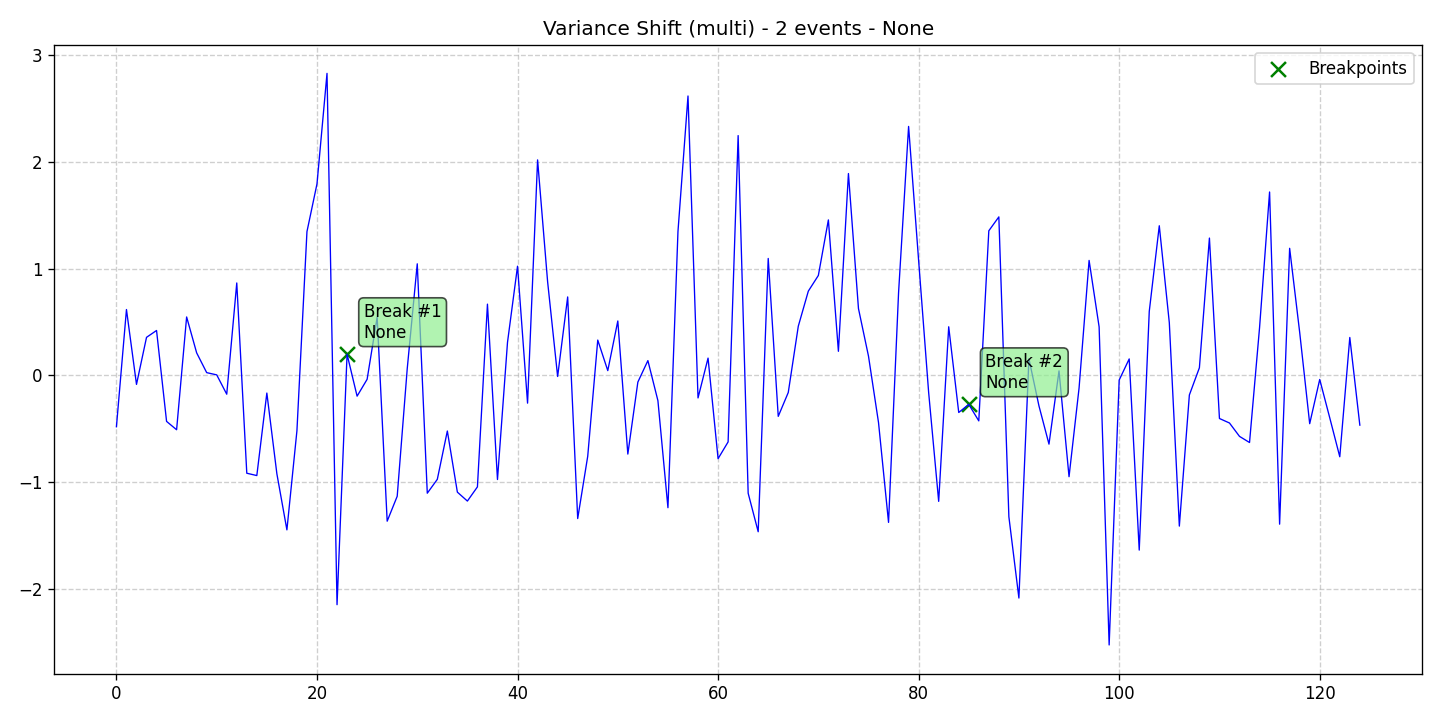

The table this chart was drawn from, first rows:
data, stationary, det_lin_up, det_lin_down, det_quad, det_cubic, det_exp, det_damped, stoc_trend, volatility, single_seas, multiple_seas, point_anom_single, point_anom_multi, collect_anom, context_anom, mean_shift, var_shift, trend_shift, date, is_break, is_anomaly, is_multi, location_beginning
-0.4828, 0, 0, 0, 0, 0, 0, 0, 0, 0, 0, 0, 0, 0, 0, 0, 0, 1, 0, 2020-01-01, 0, 0, 1, 0
0.6161, 0, 0, 0, 0, 0, 0, 0, 0, 0, 0, 0, 0, 0, 0, 0, 0, 1, 0, 2020-01-02, 0, 0, 1, 0
-0.08604, 0, 0, 0, 0, 0, 0, 0, 0, 0, 0, 0, 0, 0, 0, 0, 0, 1, 0, 2020-01-03, 0, 0, 1, 0
0.3552, 0, 0, 0, 0, 0, 0, 0, 0, 0, 0, 0, 0, 0, 0, 0, 0, 1, 0, 2020-01-04, 0, 0, 1, 0
0.4195, 0, 0, 0, 0, 0, 0, 0, 0, 0, 0, 0, 0, 0, 0, 0, 0, 1, 0, 2020-01-05, 0, 0, 1, 0
-0.4329, 0, 0, 0, 0, 0, 0, 0, 0, 0, 0, 0, 0, 0, 0, 0, 0, 1, 0, 2020-01-06, 0, 0, 1, 0
-0.5112, 0, 0, 0, 0, 0, 0, 0, 0, 0, 0, 0, 0, 0, 0, 0, 0, 1, 0, 2020-01-07, 0, 0, 1, 0
0.5464, 0, 0, 0, 0, 0, 0, 0, 0, 0, 0, 0, 0, 0, 0, 0, 0, 1, 0, 2020-01-08, 0, 0, 1, 0
0.2097, 0, 0, 0, 0, 0, 0, 0, 0, 0, 0, 0, 0, 0, 0, 0, 0, 1, 0, 2020-01-09, 0, 0, 1, 0
0.02435, 0, 0, 0, 0, 0, 0, 0, 0, 0, 0, 0, 0, 0, 0, 0, 0, 1, 0, 2020-01-10, 0, 0, 1, 0
0.00335, 0, 0, 0, 0, 0, 0, 0, 0, 0, 0, 0, 0, 0, 0, 0, 0, 1, 0, 2020-01-11, 0, 0, 1, 0
-0.1779, 0, 0, 0, 0, 0, 0, 0, 0, 0, 0, 0, 0, 0, 0, 0, 0, 1, 0, 2020-01-12, 0, 0, 1, 0
0.8652, 0, 0, 0, 0, 0, 0, 0, 0, 0, 0, 0, 0, 0, 0, 0, 0, 1, 0, 2020-01-13, 0, 0, 1, 0
-0.9189, 0, 0, 0, 0, 0, 0, 0, 0, 0, 0, 0, 0, 0, 0, 0, 0, 1, 0, 2020-01-14, 0, 0, 1, 0
-0.9409, 0, 0, 0, 0, 0, 0, 0, 0, 0, 0, 0, 0, 0, 0, 0, 0, 1, 0, 2020-01-15, 0, 0, 1, 0
-0.1672, 0, 0, 0, 0, 0, 0, 0, 0, 0, 0, 0, 0, 0, 0, 0, 0, 1, 0, 2020-01-16, 0, 0, 1, 0
-0.9243, 0, 0, 0, 0, 0, 0, 0, 0, 0, 0, 0, 0, 0, 0, 0, 0, 1, 0, 2020-01-17, 0, 0, 1, 0
-1.45, 0, 0, 0, 0, 0, 0, 0, 0, 0, 0, 0, 0, 0, 0, 0, 0, 1, 0, 2020-01-18, 0, 0, 1, 0
-0.5205, 0, 0, 0, 0, 0, 0, 0, 0, 0, 0, 0, 0, 0, 0, 0, 0, 1, 0, 2020-01-19, 0, 0, 1, 0
1.347, 0, 0, 0, 0, 0, 0, 0, 0, 0, 0, 0, 0, 0, 0, 0, 0, 1, 0, 2020-01-20, 0, 0, 1, 0
1.794, 0, 0, 0, 0, 0, 0, 0, 0, 0, 0, 0, 0, 0, 0, 0, 0, 1, 0, 2020-01-21, 0, 0, 1, 0
2.831, 0, 0, 0, 0, 0, 0, 0, 0, 0, 0, 0, 0, 0, 0, 0, 0, 1, 0, 2020-01-22, 0, 0, 1, 0
-2.152, 0, 0, 0, 0, 0, 0, 0, 0, 0, 0, 0, 0, 0, 0, 0, 0, 1, 0, 2020-01-23, 0, 0, 1, 0
0.1966, 0, 0, 0, 0, 0, 0, 0, 0, 0, 0, 0, 0, 0, 0, 0, 0, 1, 0, 2020-01-24, 1, 0, 1, 0
-0.1962, 0, 0, 0, 0, 0, 0, 0, 0, 0, 0, 0, 0, 0, 0, 0, 0, 1, 0, 2020-01-25, 0, 0, 1, 0
-0.0382, 0, 0, 0, 0, 0, 0, 0, 0, 0, 0, 0, 0, 0, 0, 0, 0, 1, 0, 2020-01-26, 0, 0, 1, 0
0.5437, 0, 0, 0, 0, 0, 0, 0, 0, 0, 0, 0, 0, 0, 0, 0, 0, 1, 0, 2020-01-27, 0, 0, 1, 0
-1.369, 0, 0, 0, 0, 0, 0, 0, 0, 0, 0, 0, 0, 0, 0, 0, 0, 1, 0, 2020-01-28, 0, 0, 1, 0
-1.135, 0, 0, 0, 0, 0, 0, 0, 0, 0, 0, 0, 0, 0, 0, 0, 0, 1, 0, 2020-01-29, 0, 0, 1, 0
0.06117, 0, 0, 0, 0, 0, 0, 0, 0, 0, 0, 0, 0, 0, 0, 0, 0, 1, 0, 2020-01-30, 0, 0, 1, 0
1.045, 0, 0, 0, 0, 0, 0, 0, 0, 0, 0, 0, 0, 0, 0, 0, 0, 1, 0, 2020-01-31, 0, 0, 1, 0
-1.106, 0, 0, 0, 0, 0, 0, 0, 0, 0, 0, 0, 0, 0, 0, 0, 0, 1, 0, 2020-02-01, 0, 0, 1, 0
-0.9763, 0, 0, 0, 0, 0, 0, 0, 0, 0, 0, 0, 0, 0, 0, 0, 0, 1, 0, 2020-02-02, 0, 0, 1, 0
-0.523, 0, 0, 0, 0, 0, 0, 0, 0, 0, 0, 0, 0, 0, 0, 0, 0, 1, 0, 2020-02-03, 0, 0, 1, 0
-1.096, 0, 0, 0, 0, 0, 0, 0, 0, 0, 0, 0, 0, 0, 0, 0, 0, 1, 0, 2020-02-04, 0, 0, 1, 0
-1.18, 0, 0, 0, 0, 0, 0, 0, 0, 0, 0, 0, 0, 0, 0, 0, 0, 1, 0, 2020-02-05, 0, 0, 1, 0
-1.047, 0, 0, 0, 0, 0, 0, 0, 0, 0, 0, 0, 0, 0, 0, 0, 0, 1, 0, 2020-02-06, 0, 0, 1, 0
0.6665, 0, 0, 0, 0, 0, 0, 0, 0, 0, 0, 0, 0, 0, 0, 0, 0, 1, 0, 2020-02-07, 0, 0, 1, 0
-0.9779, 0, 0, 0, 0, 0, 0, 0, 0, 0, 0, 0, 0, 0, 0, 0, 0, 1, 0, 2020-02-08, 0, 0, 1, 0
0.3084, 0, 0, 0, 0, 0, 0, 0, 0, 0, 0, 0, 0, 0, 0, 0, 0, 1, 0, 2020-02-09, 0, 0, 1, 0
1.022, 0, 0, 0, 0, 0, 0, 0, 0, 0, 0, 0, 0, 0, 0, 0, 0, 1, 0, 2020-02-10, 0, 0, 1, 0
-0.2617, 0, 0, 0, 0, 0, 0, 0, 0, 0, 0, 0, 0, 0, 0, 0, 0, 1, 0, 2020-02-11, 0, 0, 1, 0
2.019, 0, 0, 0, 0, 0, 0, 0, 0, 0, 0, 0, 0, 0, 0, 0, 0, 1, 0, 2020-02-12, 0, 0, 1, 0
0.8769, 0, 0, 0, 0, 0, 0, 0, 0, 0, 0, 0, 0, 0, 0, 0, 0, 1, 0, 2020-02-13, 0, 0, 1, 0
-0.01175, 0, 0, 0, 0, 0, 0, 0, 0, 0, 0, 0, 0, 0, 0, 0, 0, 1, 0, 2020-02-14, 0, 0, 1, 0
0.7341, 0, 0, 0, 0, 0, 0, 0, 0, 0, 0, 0, 0, 0, 0, 0, 0, 1, 0, 2020-02-15, 0, 0, 1, 0
-1.344, 0, 0, 0, 0, 0, 0, 0, 0, 0, 0, 0, 0, 0, 0, 0, 0, 1, 0, 2020-02-16, 0, 0, 1, 0
-0.7598, 0, 0, 0, 0, 0, 0, 0, 0, 0, 0, 0, 0, 0, 0, 0, 0, 1, 0, 2020-02-17, 0, 0, 1, 0
0.3296, 0, 0, 0, 0, 0, 0, 0, 0, 0, 0, 0, 0, 0, 0, 0, 0, 1, 0, 2020-02-18, 0, 0, 1, 0
0.04323, 0, 0, 0, 0, 0, 0, 0, 0, 0, 0, 0, 0, 0, 0, 0, 0, 1, 0, 2020-02-19, 0, 0, 1, 0
0.5087, 0, 0, 0, 0, 0, 0, 0, 0, 0, 0, 0, 0, 0, 0, 0, 0, 1, 0, 2020-02-20, 0, 0, 1, 0
-0.7394, 0, 0, 0, 0, 0, 0, 0, 0, 0, 0, 0, 0, 0, 0, 0, 0, 1, 0, 2020-02-21, 0, 0, 1, 0
-0.06427, 0, 0, 0, 0, 0, 0, 0, 0, 0, 0, 0, 0, 0, 0, 0, 0, 1, 0, 2020-02-22, 0, 0, 1, 0
0.1371, 0, 0, 0, 0, 0, 0, 0, 0, 0, 0, 0, 0, 0, 0, 0, 0, 1, 0, 2020-02-23, 0, 0, 1, 0
-0.2384, 0, 0, 0, 0, 0, 0, 0, 0, 0, 0, 0, 0, 0, 0, 0, 0, 1, 0, 2020-02-24, 0, 0, 1, 0
-1.242, 0, 0, 0, 0, 0, 0, 0, 0, 0, 0, 0, 0, 0, 0, 0, 0, 1, 0, 2020-02-25, 0, 0, 1, 0
1.348, 0, 0, 0, 0, 0, 0, 0, 0, 0, 0, 0, 0, 0, 0, 0, 0, 1, 0, 2020-02-26, 0, 0, 1, 0
2.618, 0, 0, 0, 0, 0, 0, 0, 0, 0, 0, 0, 0, 0, 0, 0, 0, 1, 0, 2020-02-27, 0, 0, 1, 0
-0.213, 0, 0, 0, 0, 0, 0, 0, 0, 0, 0, 0, 0, 0, 0, 0, 0, 1, 0, 2020-02-28, 0, 0, 1, 0
0.1605, 0, 0, 0, 0, 0, 0, 0, 0, 0, 0, 0, 0, 0, 0, 0, 0, 1, 0, 2020-02-29, 0, 0, 1, 0
... 65 more rows
